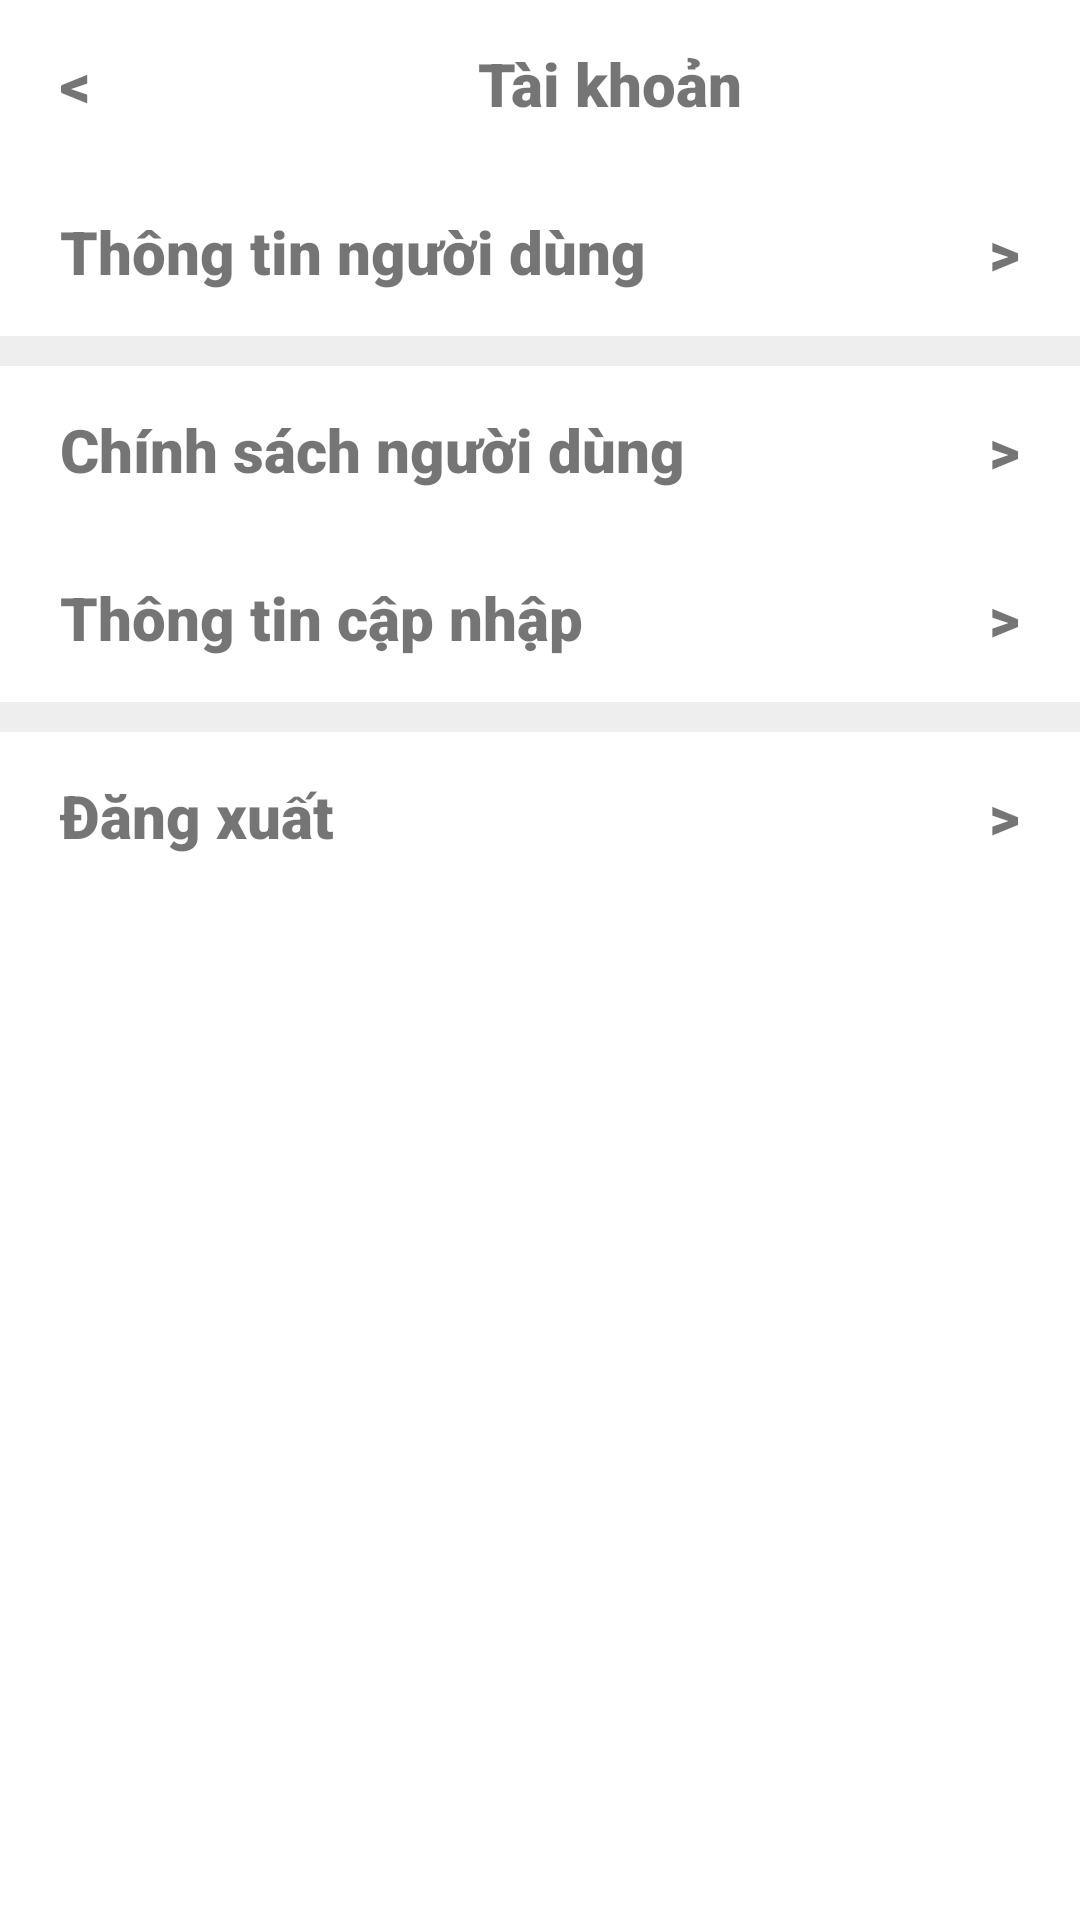

Produce the Android XML layout that renders to this screen, including the resource entries it uses.
<!-- AndroidManifest.xml: application theme Theme.Foody_08 -->
<!-- res/layout/activity_account.xml -->
<?xml version="1.0" encoding="utf-8"?>
<androidx.constraintlayout.widget.ConstraintLayout xmlns:android="http://schemas.android.com/apk/res/android"
    xmlns:app="http://schemas.android.com/apk/res-auto"
    xmlns:tools="http://schemas.android.com/tools"
    android:layout_width="match_parent"
    android:layout_height="match_parent"
    tools:context=".AccountActivity">

    <LinearLayout
        android:layout_width="match_parent"
        android:layout_height="match_parent"
        android:orientation="vertical"
        tools:layout_editor_absoluteX="-16dp"
        tools:layout_editor_absoluteY="-72dp">

        <ScrollView
            android:layout_width="match_parent"
            android:layout_height="match_parent">

            <LinearLayout
                android:layout_width="match_parent"
                android:layout_height="wrap_content"
                android:orientation="vertical">

                <LinearLayout
                    android:layout_width="match_parent"
                    android:layout_height="56dp"
                    android:layout_marginTop="0dp"
                    android:background="@drawable/my_custom_background"
                    android:orientation="horizontal">

                    <TextView
                        android:id="@+id/iconBack"
                        android:layout_width="93dp"
                        android:layout_height="match_parent"
                        android:layout_weight="1"
                        android:background="@color/red"
                        android:fontFamily="sans-serif-black"
                        android:gravity="center_vertical"
                        android:paddingLeft="20dp"
                        android:text="&lt;"
                        android:textSize="20sp" />

                    <TextView
                        android:id="@+id/txtTitle"
                        android:layout_width="match_parent"
                        android:layout_height="match_parent"
                        android:layout_weight="1"
                        android:background="@color/red"
                        android:fontFamily="sans-serif-black"
                        android:gravity="center_vertical"
                        android:paddingLeft="0dp"
                        android:text="Tài khoản"
                        android:textAlignment="center"
                        android:textSize="20sp"
                        tools:ignore="RtlCompat" />


                </LinearLayout>

                <LinearLayout
                    android:id="@+id/LinearUserInfo"
                    android:layout_width="match_parent"
                    android:layout_height="56dp"
                    android:layout_marginTop="0dp"
                    android:background="@drawable/my_custom_background"
                    android:orientation="horizontal">

                    <TextView
                        android:id="@+id/txtUserInfo"
                        android:layout_width="wrap_content"
                        android:layout_height="match_parent"
                        android:layout_weight="1"
                        android:fontFamily="sans-serif-black"
                        android:gravity="center_vertical"
                        android:paddingLeft="20dp"
                        android:text="Thông tin người dùng"
                        android:textSize="20sp" />

                    <TextView
                        android:id="@+id/txtUserInfoIcon"
                        android:layout_width="wrap_content"
                        android:layout_height="match_parent"
                        android:layout_weight="1"
                        android:fontFamily="sans-serif-black"
                        android:gravity="center_vertical|right"
                        android:paddingRight="20dp"
                        android:text=">"
                        android:textSize="20sp" />
                </LinearLayout>


                <LinearLayout
                    android:layout_width="match_parent"
                    android:layout_height="10dp"
                    android:background="#EEEEEE"
                    android:orientation="horizontal"></LinearLayout>

                <LinearLayout
                    android:id="@+id/LinearPolicy"
                    android:layout_width="match_parent"
                    android:layout_height="56dp"
                    android:background="@drawable/my_custom_background"
                    android:orientation="horizontal">

                    <TextView
                        android:id="@+id/txtPolicy"
                        android:layout_width="wrap_content"
                        android:layout_height="match_parent"
                        android:layout_weight="1"
                        android:fontFamily="sans-serif-black"
                        android:gravity="center_vertical"
                        android:paddingLeft="20dp"
                        android:text="Chính sách người dùng"
                        android:textSize="20sp" />

                    <TextView
                        android:id="@+id/txtPolicyIcon"
                        android:layout_width="wrap_content"
                        android:layout_height="match_parent"
                        android:layout_weight="1"
                        android:fontFamily="sans-serif-black"
                        android:gravity="center_vertical|right"
                        android:paddingRight="20dp"
                        android:text=">"
                        android:textSize="20sp" />
                </LinearLayout>

                <LinearLayout
                    android:id="@+id/LinearUpdate"
                    android:layout_width="match_parent"
                    android:layout_height="56dp"
                    android:background="@drawable/my_custom_background"
                    android:orientation="horizontal">

                    <TextView
                        android:id="@+id/txtUpdate"
                        android:layout_width="wrap_content"
                        android:layout_height="match_parent"
                        android:layout_weight="1"
                        android:fontFamily="sans-serif-black"
                        android:gravity="center_vertical"
                        android:paddingLeft="20dp"
                        android:text="Thông tin cập nhập"
                        android:textSize="20sp" />

                    <TextView
                        android:id="@+id/txtUpdateIcon"
                        android:layout_width="wrap_content"
                        android:layout_height="match_parent"
                        android:layout_weight="1"
                        android:fontFamily="sans-serif-black"
                        android:gravity="center_vertical|right"
                        android:paddingRight="20dp"
                        android:text=">"
                        android:textSize="20sp" />
                </LinearLayout>

                <LinearLayout
                    android:layout_width="match_parent"
                    android:layout_height="10dp"
                    android:background="#EEEEEE"
                    android:orientation="horizontal"></LinearLayout>

                <LinearLayout
                    android:id="@+id/LinearLogout"
                    android:layout_width="match_parent"
                    android:layout_height="56dp"
                    android:background="@drawable/my_custom_background"
                    android:orientation="horizontal">

                    <TextView
                        android:id="@+id/txtLogout"
                        android:layout_width="wrap_content"
                        android:layout_height="match_parent"
                        android:layout_weight="1"
                        android:fontFamily="sans-serif-black"
                        android:gravity="center_vertical"
                        android:paddingLeft="20dp"
                        android:text="Đăng xuất"
                        android:textSize="20sp" />

                    <TextView
                        android:id="@+id/txtLogoutIcon"
                        android:layout_width="wrap_content"
                        android:layout_height="match_parent"
                        android:layout_weight="1"
                        android:fontFamily="sans-serif-black"
                        android:gravity="center_vertical|right"
                        android:paddingRight="20dp"
                        android:text=">"
                        android:textSize="20sp" />
                </LinearLayout>
            </LinearLayout>
        </ScrollView>
    </LinearLayout>
</androidx.constraintlayout.widget.ConstraintLayout>
<!-- resources referenced by this layout -->
<resources>
  <style name="Theme.Foody_08" parent="Theme.MaterialComponents.DayNight.DarkActionBar">
          
          <item name="colorPrimary">@color/purple_500</item>
          <item name="colorPrimaryVariant">@color/purple_700</item>
          <item name="colorOnPrimary">@color/white</item>
          
          <item name="colorSecondary">@color/teal_200</item>
          <item name="colorSecondaryVariant">@color/teal_700</item>
          <item name="colorOnSecondary">@color/black</item>
          
          <item name="android:statusBarColor" tools:targetApi="l">?attr/colorPrimaryVariant</item>
          
      </style>
  <color name="purple_500">#FF6200EE</color>
  <color name="purple_700">#FF3700B3</color>
  <color name="white">#FFFFFFFF</color>
  <color name="teal_200">#FF03DAC5</color>
  <color name="teal_700">#FF018786</color>
  <color name="black">#FF000000</color>
</resources>
